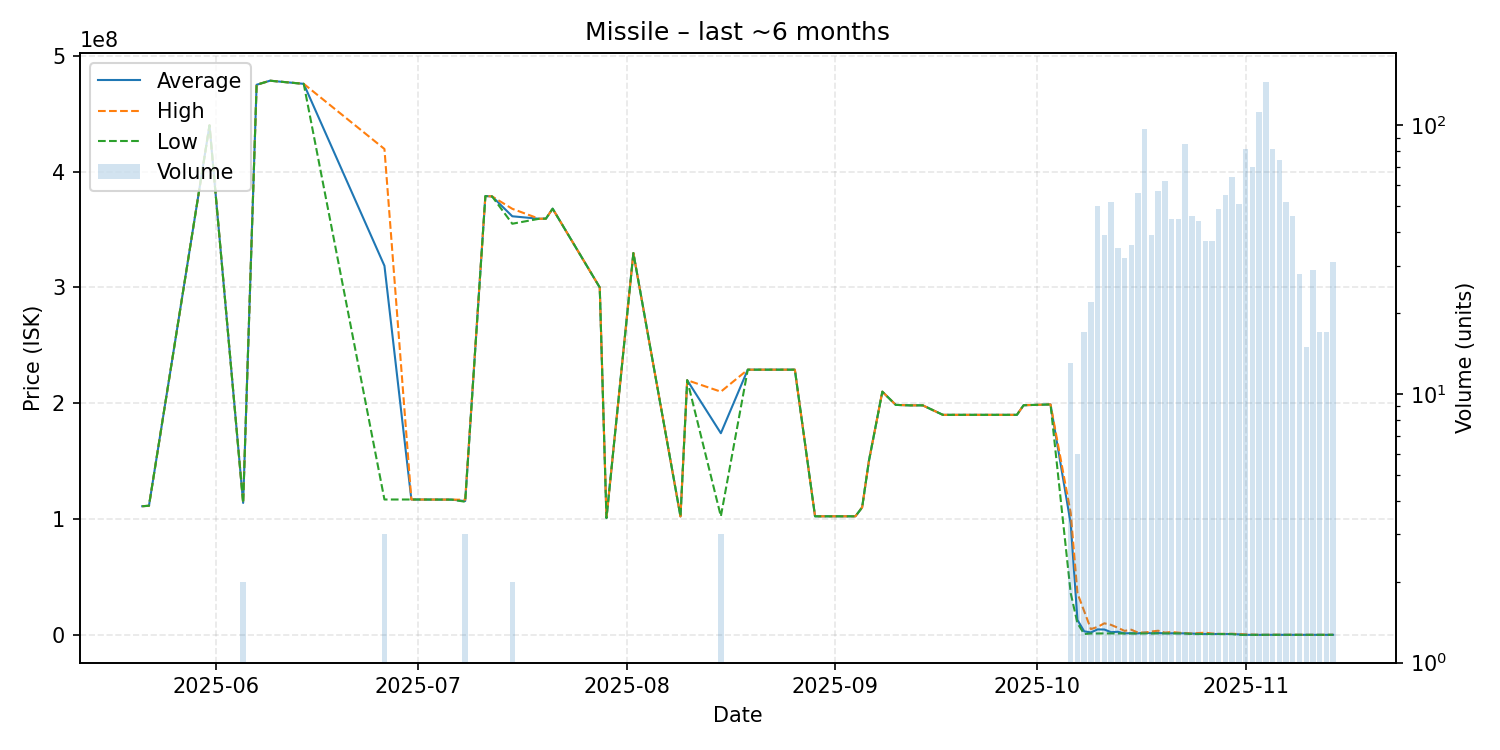

The data file committed next to this chart (first rows):
date, average, highest, lowest, order_count, volume
2025-05-21, 111100000, 111100000, 111100000, 1, 1
2025-05-22, 111500000, 111500000, 111500000, 1, 1
2025-05-31, 440000000, 440000000, 440000000, 1, 1
2025-06-05, 113950000, 114000000, 113900000, 2, 2
2025-06-07, 475000000, 475000000, 475000000, 1, 1
2025-06-09, 478500000, 478500000, 478500000, 1, 1
2025-06-14, 475800000, 475800000, 475800000, 1, 1
2025-06-26, 318666667, 419550000, 116900000, 3, 3
2025-06-30, 116900000, 116900000, 116900000, 1, 1
2025-07-06, 116800000, 116800000, 116800000, 1, 1
2025-07-08, 115533333, 116700000, 114950000, 3, 3
2025-07-11, 378900000, 378900000, 378900000, 1, 1
2025-07-12, 378600000, 378600000, 378600000, 1, 1
2025-07-15, 361450000, 367900000, 355000000, 2, 2
2025-07-19, 359300000, 359300000, 359300000, 1, 1
2025-07-20, 359400000, 359400000, 359400000, 1, 1
2025-07-21, 368000000, 368000000, 368000000, 1, 1
2025-07-28, 300000000, 300000000, 300000000, 1, 1
2025-07-29, 100900000, 100900000, 100900000, 1, 1
2025-08-02, 329700000, 329700000, 329700000, 1, 1
2025-08-09, 102300000, 102300000, 102300000, 1, 1
2025-08-10, 219900000, 219900000, 219900000, 1, 1
2025-08-15, 174133333, 210000000, 102400000, 3, 3
2025-08-19, 229000000, 229000000, 229000000, 1, 1
2025-08-26, 229000000, 229000000, 229000000, 1, 1
2025-08-29, 102400000, 102400000, 102400000, 1, 1
2025-09-04, 102400000, 102400000, 102400000, 1, 1
2025-09-05, 110100000, 110100000, 110100000, 1, 1
2025-09-06, 150000000, 150000000, 150000000, 1, 1
2025-09-08, 210000000, 210000000, 210000000, 1, 1
2025-09-10, 198600000, 198600000, 198600000, 1, 1
2025-09-12, 198200000, 198200000, 198200000, 1, 1
2025-09-14, 198200000, 198200000, 198200000, 1, 1
2025-09-17, 190000000, 190000000, 190000000, 1, 1
2025-09-28, 190000000, 190000000, 190000000, 1, 1
2025-09-29, 198300000, 198300000, 198300000, 1, 1
2025-10-03, 199000000, 199000000, 199000000, 1, 1
2025-10-06, 95987692, 105250000, 36000000, 13, 13
2025-10-07, 12930000, 36000000, 10100000, 6, 6
2025-10-08, 3092800, 20510000, 751100, 15, 17
2025-10-09, 2155682, 5000000, 1221000, 21, 22
2025-10-10, 4755100, 6898500, 1223000, 40, 50
2025-10-11, 4633282, 10000000, 1285000, 37, 39
2025-10-12, 2353192, 8640000, 1259000, 47, 52
2025-10-13, 2683771, 6186000, 1250000, 30, 35
2025-10-14, 1356156, 3450000, 1211000, 30, 32
2025-10-15, 1474972, 4478000, 1203000, 33, 36
2025-10-16, 1315482, 1995000, 1204000, 49, 56
2025-10-17, 1961670, 2000000, 1239000, 63, 97
2025-10-18, 1365359, 2938500, 1301000, 36, 39
2025-10-19, 1589526, 3600000, 1309500, 53, 57
2025-10-20, 1370597, 2000000, 1320000, 51, 62
2025-10-21, 1402267, 2499000, 1324000, 36, 45
2025-10-22, 1397133, 1949000, 1300000, 38, 45
2025-10-23, 1309165, 1500000, 1233000, 54, 85
2025-10-24, 1146661, 1201000, 800000, 40, 46
2025-10-25, 925436, 1599000, 752000, 37, 44
2025-10-26, 812816, 1885000, 751300, 33, 37
2025-10-27, 794108, 1190000, 751750, 34, 37
2025-10-28, 778406, 877500, 776000, 48, 49
... 17 more rows
